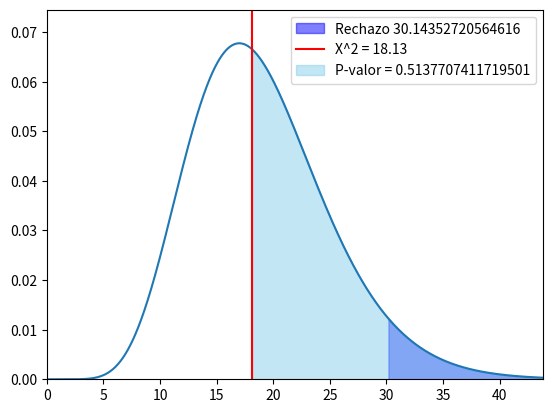

The matplotlib source for this figure:
import numpy as np
import matplotlib.pyplot as plt
from scipy.stats import chi2

# definimos los parámetros de la distribución chi-cuadrado
df = 19

# definimos el nivel de significancia
alpha = 0.05

chi2_prueba = 18.13

# definimos el rango de valores para la variable aleatoria
x = np.linspace(0, chi2.ppf(0.999, df), 1000)

# definimos la función de densidad de probabilidad de la distribución chi-cuadrado
pdf = chi2.pdf(x, df)

# Valor crítico de la chi-cuadrado a la izquierda
valor_critico = chi2.ppf(1-alpha, df)

# definimos los límites del área de rechazo
limite_derecho = x[x >= valor_critico]

# creamos la figura y los ejes
fig, ax = plt.subplots()

# graficamos la función de densidad de probabilidad
ax.plot(x, pdf)

# sombrear el área de rechazo a la derecha del valor crítico
ax.fill_between(limite_derecho, 0, chi2.pdf(limite_derecho, df), alpha=0.5, color='blue', label="Rechazo {}".format(valor_critico))

# ajustamos los límites de los ejes
ax.set_xlim([0, chi2.ppf(0.999, df)])
ax.set_ylim([0, max(pdf)*1.1])

# Graficar la línea vertical
ax.axvline(x=chi2_prueba, color='red', label="X^2 = {}".format(chi2_prueba))

# Calcular el P-valor
p_valor = 1 - chi2.cdf(chi2_prueba, df)

# Sombrear el area del P-valor sin mezclar con el area de rechazo
ax.fill_between(x, 0, chi2.pdf(x, df), where=(x >= chi2_prueba), alpha=0.5, color='skyblue', label="P-valor = {}".format(p_valor))

# mostramos la leyenda
ax.legend(loc="best")

# mostramos la figura
plt.show()